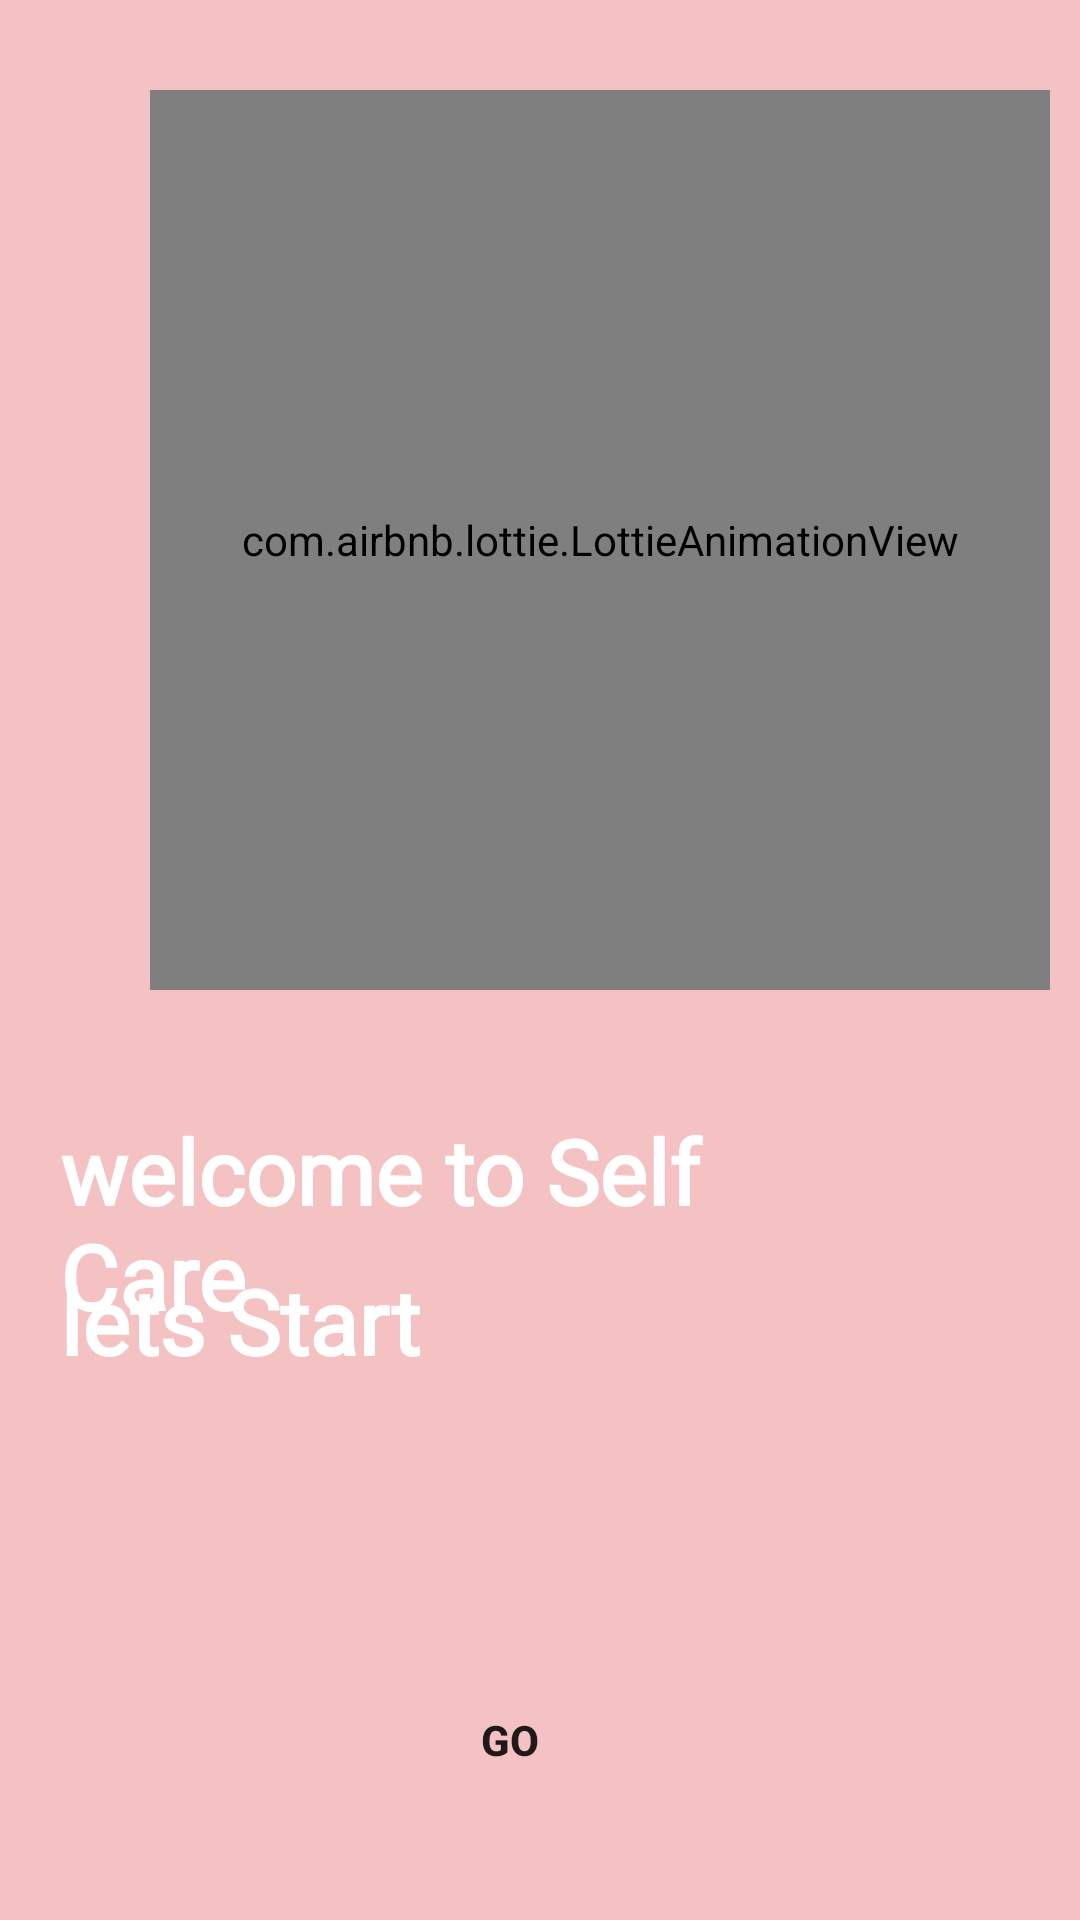

Produce the Android XML layout that renders to this screen, including the resource entries it uses.
<!-- AndroidManifest.xml: application theme Theme.SelfChaNge -->
<!-- res/layout/fragment_first_screen.xml -->
<?xml version="1.0" encoding="utf-8"?>
<RelativeLayout xmlns:android="http://schemas.android.com/apk/res/android"
    xmlns:tools="http://schemas.android.com/tools"
    android:layout_width="match_parent"
    android:layout_height="match_parent"
    xmlns:app="http://schemas.android.com/apk/res-auto"
    tools:context=".firstScreen"
    android:background="#f4c2c2"
    android:orientation="vertical">

    <com.airbnb.lottie.LottieAnimationView
        android:layout_width="300dp"
        android:layout_height="300dp"
        android:layout_alignParentStart="true"
        android:layout_alignParentTop="true"
        android:layout_gravity="center"
        android:layout_marginStart="50dp"
        android:layout_marginLeft="50dp"
        android:layout_marginTop="30dp"
        app:lottie_autoPlay="true"
        app:lottie_loop="true"
        app:lottie_rawRes="@raw/ainm" />


    <TextView
        android:layout_width="250dp"
        android:layout_height="70dp"
        android:layout_marginLeft="20dp"
        android:layout_marginTop="370dp"
        android:fontFamily="@font/nice"
        android:text="welcome to Self Care"
        android:textColor="@color/white"
        android:textSize="30dp"
        android:textStyle="bold" />

    <TextView
        android:layout_width="200dp"
        android:layout_height="70dp"
        android:layout_marginLeft="20dp"
        android:layout_marginTop="420dp"
        android:fontFamily="@font/nice"
        android:text="lets Start"
        android:textColor="@color/white"
        android:textSize="30dp"
        android:textStyle="bold" />

    <androidx.appcompat.widget.AppCompatButton
        android:id="@+id/btnGo"
        android:layout_width="80dp"
        android:layout_height="80dp"
        android:layout_marginTop="540dp"
        android:layout_marginLeft="130dp"
        android:background="@drawable/button1"
        android:text="Go"
        android:textStyle="bold" />


</RelativeLayout>
<!-- resources referenced by this layout -->
<resources>
  <color name="white">#FFFFFFFF</color>
  <style name="Theme.SelfChaNge" parent="Base.Theme.SelfChaNge" />
  <style name="Base.Theme.SelfChaNge" parent="Theme.MaterialComponents.Light.NoActionBar">
          
          
      </style>
</resources>
